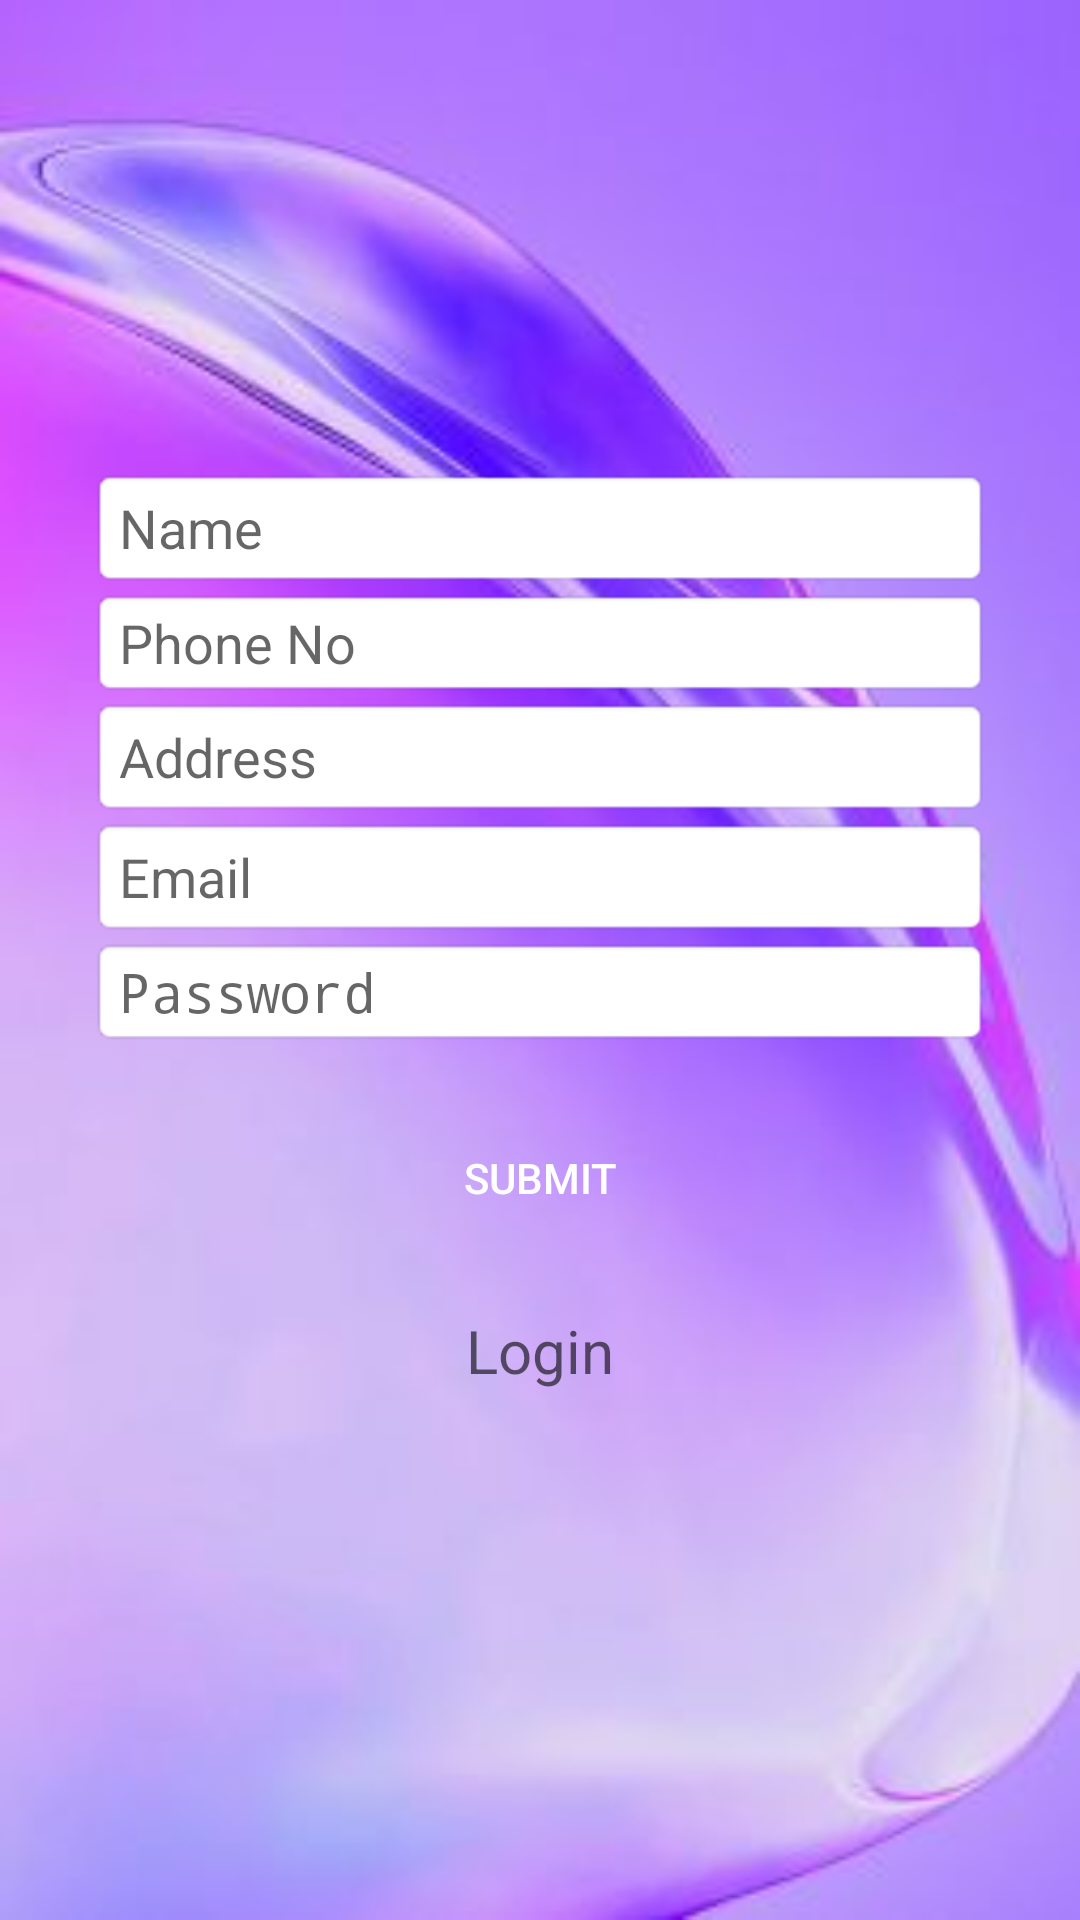

The Android layout XML behind this screen, and the referenced resources:
<!-- AndroidManifest.xml: application theme AppTheme -->
<!-- res/layout/fragment_register.xml -->
<?xml version="1.0" encoding="utf-8"?>
<FrameLayout xmlns:android="http://schemas.android.com/apk/res/android"
    xmlns:tools="http://schemas.android.com/tools"
    android:layout_width="match_parent"
    android:layout_height="match_parent"
    tools:context=".ui.LoginFragment"
    android:background="@mipmap/background_a"
    >


    <LinearLayout xmlns:android="http://schemas.android.com/apk/res/android"
        xmlns:app="http://schemas.android.com/apk/res-auto"
        xmlns:tools="http://schemas.android.com/tools"
        android:layout_width="match_parent"
        android:layout_height="match_parent"
        android:gravity="center_horizontal"
        android:orientation="vertical"

        tools:context=".ui.RegisterFragment">

        <androidx.core.widget.NestedScrollView
            android:layout_width="match_parent"
            android:layout_height="match_parent"
            android:layout_margin="10dp">


            <LinearLayout xmlns:android="http://schemas.android.com/apk/res/android"
                xmlns:app="http://schemas.android.com/apk/res-auto"
                xmlns:tools="http://schemas.android.com/tools"
                android:layout_width="match_parent"
                android:layout_height="match_parent"
                android:layout_gravity="center"
                android:orientation="vertical"
                android:padding="20dp"
                tools:context=".MainActivity">


                

                <EditText
                    android:id="@+id/e_name"
                    android:layout_width="match_parent"
                    android:layout_height="wrap_content"
                    android:hint="Name"
                    style="@style/myEditText"/>

                <EditText
                    android:id="@+id/e_phone"
                    android:layout_width="match_parent"
                    android:layout_height="wrap_content"
                    android:hint="Phone No"
                    android:inputType="number"
                    style="@style/myEditText"/>


                <EditText
                    android:id="@+id/e_address"
                    android:layout_width="match_parent"
                    android:layout_height="wrap_content"
                    android:hint="Address"
                    style="@style/myEditText"/>


                <EditText
                    android:id="@+id/e_email"
                    android:layout_width="match_parent"
                    android:layout_height="wrap_content"
                    android:hint="Email"
                    style="@style/myEditText"/>


                <EditText
                    android:id="@+id/e_pwd"
                    android:layout_width="match_parent"
                    android:layout_height="wrap_content"
                    android:hint="Password"
                    android:inputType="textPassword"
                    style="@style/myEditText"/>


                <Button
                    android:id="@+id/submit_btn"
                    android:layout_width="wrap_content"
                    android:layout_height="wrap_content"
                    android:layout_gravity="center"
                    android:layout_marginTop="20dp"
                    android:background="@drawable/bg_color"
                    android:text="Submit"
                    android:textColor="#fff" />

                <TextView
                    android:id="@+id/go_login"
                    android:layout_width="wrap_content"
                    android:layout_height="wrap_content"
                    android:layout_gravity="center"
                    android:layout_margin="20dp"
                    android:hint="Login"
                    android:textSize="20dp" />

            </LinearLayout>
        </androidx.core.widget.NestedScrollView>
    </LinearLayout>

</FrameLayout>
<!-- resources referenced by this layout -->
<resources>
  <!-- mipmap background_a: jpg bitmap (mipmap-xhdpi, 11036 bytes) -->
  <style name="myEditText" parent="@android:style/Widget.Holo.Light.EditText">
          <item name="android:background">@android:drawable/editbox_background_normal</item>
          <item name="android:height">40sp</item> </style>
  <style name="AppTheme" parent="Theme.AppCompat.Light.DarkActionBar">
          
          <item name="colorPrimary">@color/colorPrimary</item>
          <item name="colorPrimaryDark">@color/colorPrimaryDark</item>
          <item name="colorAccent">@color/colorAccent</item>
      </style>
  <!-- not gathered from this repository: default colours our renderer supplied (Android Studio template values) -->
  <color name="colorPrimary">#FF6200EE</color>
  <color name="colorPrimaryDark">#FF3700B3</color>
  <color name="colorAccent">#FF03DAC5</color>
</resources>
